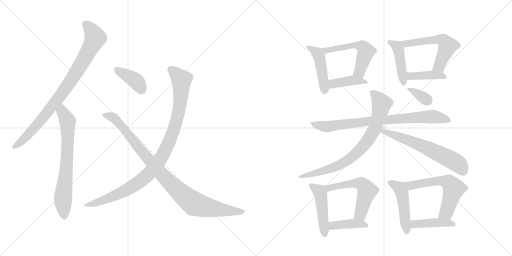
t = 0.00 s
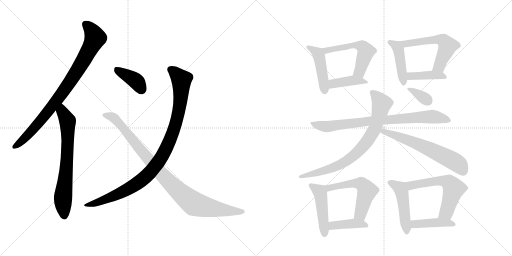
t = 3.04 s
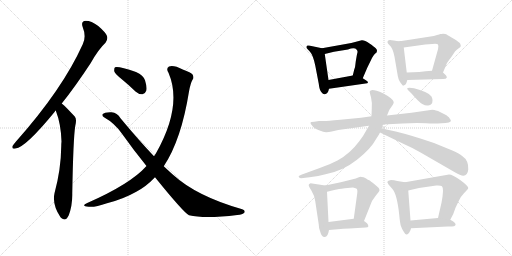
t = 6.08 s
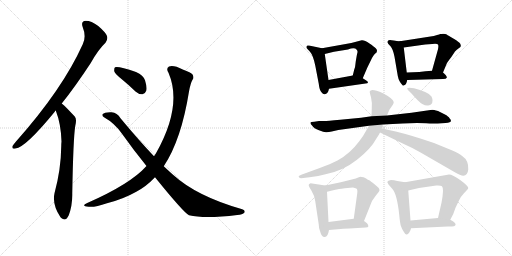
t = 9.11 s
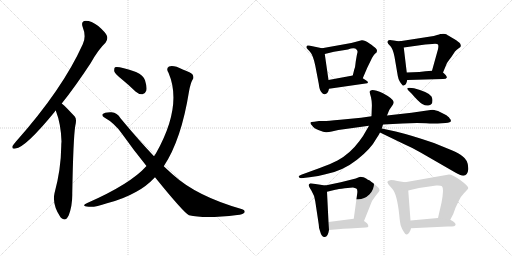
t = 12.15 s
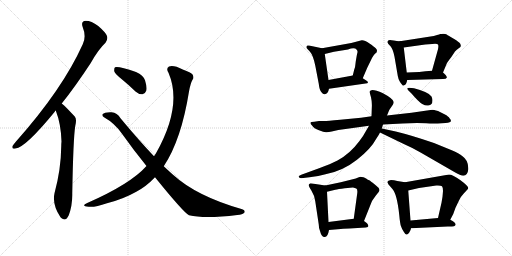
t = 15.19 s

The animated SVG that drew these frames (rendered in a browser with its animation timeline set to each time). Animation: 21 CSS @keyframes rules; one cycle of 15.19 s.

<svg version="1.1" viewBox="0 0 2048 1024" xmlns="http://www.w3.org/2000/svg">
  <g stroke="lightgray" stroke-dasharray="1,1" stroke-width="1" transform="scale(4, 4)">
    <line x1="0" y1="0" x2="256" y2="256"></line>
    <line x1="256" y1="0" x2="0" y2="256"></line>
    <line x1="128" y1="0" x2="128" y2="256"></line>
    <line x1="0" y1="128" x2="256" y2="128"></line>
    <line x1="256" y1="0" x2="512" y2="256"></line>
    <line x1="512" y1="0" x2="256" y2="256"></line>
    <line x1="384" y1="0" x2="384" y2="256"></line>
    <line x1="256" y1="128" x2="512" y2="128"></line>
  </g>
<g transform="scale(1, -1) translate(0, -850)">
   <style type="text/css">
    @keyframes keyframes0 {
      from {
       stroke: black;
       stroke-dashoffset: 866;
       stroke-width: 128;
       }
       74% {
       animation-timing-function: step-end;
       stroke: black;
       stroke-dashoffset: 0;
       stroke-width: 128;
       }
       to {
       stroke: black;
       stroke-width: 1024;
       }
       }
       #make-me-a-hanzi-animation-0 {
         animation: keyframes0 0.954753s both;
         animation-delay: 0.000000s;
         animation-timing-function: linear;
       }
    @keyframes keyframes1 {
      from {
       stroke: black;
       stroke-dashoffset: 702;
       stroke-width: 128;
       }
       70% {
       animation-timing-function: step-end;
       stroke: black;
       stroke-dashoffset: 0;
       stroke-width: 128;
       }
       to {
       stroke: black;
       stroke-width: 1024;
       }
       }
       #make-me-a-hanzi-animation-1 {
         animation: keyframes1 0.821289s both;
         animation-delay: 0.954753s;
         animation-timing-function: linear;
       }
    @keyframes keyframes2 {
      from {
       stroke: black;
       stroke-dashoffset: 392;
       stroke-width: 128;
       }
       56% {
       animation-timing-function: step-end;
       stroke: black;
       stroke-dashoffset: 0;
       stroke-width: 128;
       }
       to {
       stroke: black;
       stroke-width: 1024;
       }
       }
       #make-me-a-hanzi-animation-2 {
         animation: keyframes2 0.569010s both;
         animation-delay: 1.776042s;
         animation-timing-function: linear;
       }
    @keyframes keyframes3 {
      from {
       stroke: black;
       stroke-dashoffset: 1003;
       stroke-width: 128;
       }
       77% {
       animation-timing-function: step-end;
       stroke: black;
       stroke-dashoffset: 0;
       stroke-width: 128;
       }
       to {
       stroke: black;
       stroke-width: 1024;
       }
       }
       #make-me-a-hanzi-animation-3 {
         animation: keyframes3 1.066243s both;
         animation-delay: 2.345052s;
         animation-timing-function: linear;
       }
    @keyframes keyframes4 {
      from {
       stroke: black;
       stroke-dashoffset: 961;
       stroke-width: 128;
       }
       76% {
       animation-timing-function: step-end;
       stroke: black;
       stroke-dashoffset: 0;
       stroke-width: 128;
       }
       to {
       stroke: black;
       stroke-width: 1024;
       }
       }
       #make-me-a-hanzi-animation-4 {
         animation: keyframes4 1.032064s both;
         animation-delay: 3.411296s;
         animation-timing-function: linear;
       }
    @keyframes keyframes5 {
      from {
       stroke: black;
       stroke-dashoffset: 454;
       stroke-width: 128;
       }
       60% {
       animation-timing-function: step-end;
       stroke: black;
       stroke-dashoffset: 0;
       stroke-width: 128;
       }
       to {
       stroke: black;
       stroke-width: 1024;
       }
       }
       #make-me-a-hanzi-animation-5 {
         animation: keyframes5 0.619466s both;
         animation-delay: 4.443359s;
         animation-timing-function: linear;
       }
    @keyframes keyframes6 {
      from {
       stroke: black;
       stroke-dashoffset: 543;
       stroke-width: 128;
       }
       64% {
       animation-timing-function: step-end;
       stroke: black;
       stroke-dashoffset: 0;
       stroke-width: 128;
       }
       to {
       stroke: black;
       stroke-width: 1024;
       }
       }
       #make-me-a-hanzi-animation-6 {
         animation: keyframes6 0.691895s both;
         animation-delay: 5.062826s;
         animation-timing-function: linear;
       }
    @keyframes keyframes7 {
      from {
       stroke: black;
       stroke-dashoffset: 408;
       stroke-width: 128;
       }
       57% {
       animation-timing-function: step-end;
       stroke: black;
       stroke-dashoffset: 0;
       stroke-width: 128;
       }
       to {
       stroke: black;
       stroke-width: 1024;
       }
       }
       #make-me-a-hanzi-animation-7 {
         animation: keyframes7 0.582031s both;
         animation-delay: 5.754720s;
         animation-timing-function: linear;
       }
    @keyframes keyframes8 {
      from {
       stroke: black;
       stroke-dashoffset: 438;
       stroke-width: 128;
       }
       59% {
       animation-timing-function: step-end;
       stroke: black;
       stroke-dashoffset: 0;
       stroke-width: 128;
       }
       to {
       stroke: black;
       stroke-width: 1024;
       }
       }
       #make-me-a-hanzi-animation-8 {
         animation: keyframes8 0.606445s both;
         animation-delay: 6.336751s;
         animation-timing-function: linear;
       }
    @keyframes keyframes9 {
      from {
       stroke: black;
       stroke-dashoffset: 560;
       stroke-width: 128;
       }
       65% {
       animation-timing-function: step-end;
       stroke: black;
       stroke-dashoffset: 0;
       stroke-width: 128;
       }
       to {
       stroke: black;
       stroke-width: 1024;
       }
       }
       #make-me-a-hanzi-animation-9 {
         animation: keyframes9 0.705729s both;
         animation-delay: 6.943197s;
         animation-timing-function: linear;
       }
    @keyframes keyframes10 {
      from {
       stroke: black;
       stroke-dashoffset: 404;
       stroke-width: 128;
       }
       57% {
       animation-timing-function: step-end;
       stroke: black;
       stroke-dashoffset: 0;
       stroke-width: 128;
       }
       to {
       stroke: black;
       stroke-width: 1024;
       }
       }
       #make-me-a-hanzi-animation-10 {
         animation: keyframes10 0.578776s both;
         animation-delay: 7.648926s;
         animation-timing-function: linear;
       }
    @keyframes keyframes11 {
      from {
       stroke: black;
       stroke-dashoffset: 802;
       stroke-width: 128;
       }
       72% {
       animation-timing-function: step-end;
       stroke: black;
       stroke-dashoffset: 0;
       stroke-width: 128;
       }
       to {
       stroke: black;
       stroke-width: 1024;
       }
       }
       #make-me-a-hanzi-animation-11 {
         animation: keyframes11 0.902669s both;
         animation-delay: 8.227702s;
         animation-timing-function: linear;
       }
    @keyframes keyframes12 {
      from {
       stroke: black;
       stroke-dashoffset: 788;
       stroke-width: 128;
       }
       72% {
       animation-timing-function: step-end;
       stroke: black;
       stroke-dashoffset: 0;
       stroke-width: 128;
       }
       to {
       stroke: black;
       stroke-width: 1024;
       }
       }
       #make-me-a-hanzi-animation-12 {
         animation: keyframes12 0.891276s both;
         animation-delay: 9.130371s;
         animation-timing-function: linear;
       }
    @keyframes keyframes13 {
      from {
       stroke: black;
       stroke-dashoffset: 622;
       stroke-width: 128;
       }
       67% {
       animation-timing-function: step-end;
       stroke: black;
       stroke-dashoffset: 0;
       stroke-width: 128;
       }
       to {
       stroke: black;
       stroke-width: 1024;
       }
       }
       #make-me-a-hanzi-animation-13 {
         animation: keyframes13 0.756185s both;
         animation-delay: 10.021647s;
         animation-timing-function: linear;
       }
    @keyframes keyframes14 {
      from {
       stroke: black;
       stroke-dashoffset: 348;
       stroke-width: 128;
       }
       53% {
       animation-timing-function: step-end;
       stroke: black;
       stroke-dashoffset: 0;
       stroke-width: 128;
       }
       to {
       stroke: black;
       stroke-width: 1024;
       }
       }
       #make-me-a-hanzi-animation-14 {
         animation: keyframes14 0.533203s both;
         animation-delay: 10.777832s;
         animation-timing-function: linear;
       }
    @keyframes keyframes15 {
      from {
       stroke: black;
       stroke-dashoffset: 470;
       stroke-width: 128;
       }
       60% {
       animation-timing-function: step-end;
       stroke: black;
       stroke-dashoffset: 0;
       stroke-width: 128;
       }
       to {
       stroke: black;
       stroke-width: 1024;
       }
       }
       #make-me-a-hanzi-animation-15 {
         animation: keyframes15 0.632487s both;
         animation-delay: 11.311035s;
         animation-timing-function: linear;
       }
    @keyframes keyframes16 {
      from {
       stroke: black;
       stroke-dashoffset: 549;
       stroke-width: 128;
       }
       64% {
       animation-timing-function: step-end;
       stroke: black;
       stroke-dashoffset: 0;
       stroke-width: 128;
       }
       to {
       stroke: black;
       stroke-width: 1024;
       }
       }
       #make-me-a-hanzi-animation-16 {
         animation: keyframes16 0.696777s both;
         animation-delay: 11.943522s;
         animation-timing-function: linear;
       }
    @keyframes keyframes17 {
      from {
       stroke: black;
       stroke-dashoffset: 405;
       stroke-width: 128;
       }
       57% {
       animation-timing-function: step-end;
       stroke: black;
       stroke-dashoffset: 0;
       stroke-width: 128;
       }
       to {
       stroke: black;
       stroke-width: 1024;
       }
       }
       #make-me-a-hanzi-animation-17 {
         animation: keyframes17 0.579590s both;
         animation-delay: 12.640299s;
         animation-timing-function: linear;
       }
    @keyframes keyframes18 {
      from {
       stroke: black;
       stroke-dashoffset: 481;
       stroke-width: 128;
       }
       61% {
       animation-timing-function: step-end;
       stroke: black;
       stroke-dashoffset: 0;
       stroke-width: 128;
       }
       to {
       stroke: black;
       stroke-width: 1024;
       }
       }
       #make-me-a-hanzi-animation-18 {
         animation: keyframes18 0.641439s both;
         animation-delay: 13.219889s;
         animation-timing-function: linear;
       }
    @keyframes keyframes19 {
      from {
       stroke: black;
       stroke-dashoffset: 590;
       stroke-width: 128;
       }
       66% {
       animation-timing-function: step-end;
       stroke: black;
       stroke-dashoffset: 0;
       stroke-width: 128;
       }
       to {
       stroke: black;
       stroke-width: 1024;
       }
       }
       #make-me-a-hanzi-animation-19 {
         animation: keyframes19 0.730143s both;
         animation-delay: 13.861328s;
         animation-timing-function: linear;
       }
    @keyframes keyframes20 {
      from {
       stroke: black;
       stroke-dashoffset: 425;
       stroke-width: 128;
       }
       58% {
       animation-timing-function: step-end;
       stroke: black;
       stroke-dashoffset: 0;
       stroke-width: 128;
       }
       to {
       stroke: black;
       stroke-width: 1024;
       }
       }
       #make-me-a-hanzi-animation-20 {
         animation: keyframes20 0.595866s both;
         animation-delay: 14.591471s;
         animation-timing-function: linear;
       }
</style>
<path d="M 247 436 Q 302 505 363 598 Q 394 653 422 679 Q 432 691 428 706 Q 424 719 393 746 Q 365 767 343 767 Q 322 766 331 741 Q 346 704 331 673 Q 250 493 64 284 Q 54 272 50 266 Q 46 253 62 256 Q 102 260 219 403 Q 220 406 223 408 L 247 436 Z" fill="lightgray"></path> 
<path d="M 223 408 Q 244 354 246 284 Q 245 275 245 266 Q 244 172 218 77 Q 208 32 242 -19 Q 243 -19 245 -22 Q 263 -38 275 -11 Q 290 29 289 76 Q 293 296 301 346 Q 308 373 299 384 Q 254 432 247 436 C 224 456 213 436 223 408 Z" fill="lightgray"></path> 
<path d="M 486 534 Q 513 512 542 484 Q 555 472 570 473 Q 580 474 585 487 Q 589 500 580 529 Q 574 548 544 562 Q 472 587 460 581 Q 456 577 457 565 Q 460 555 486 534 Z" fill="lightgray"></path> 
<path d="M 655 185 Q 725 290 756 484 Q 762 517 770 531 Q 777 538 771 551 Q 764 560 731 572 Q 694 591 676 584 Q 663 577 674 559 Q 731 427 624 237 Q 620 231 616 225 L 586 186 Q 522 114 349 38 Q 321 25 355 23 Q 379 20 428 37 Q 492 53 545 83 Q 585 104 620 141 L 655 185 Z" fill="lightgray"></path> 
<path d="M 620 141 Q 734 0 756 -11 Q 819 -26 949 -10 Q 970 -9 978 0 Q 982 9 969 13 Q 786 65 691 152 Q 673 168 655 185 L 616 225 Q 555 289 482 377 Q 469 399 446 401 Q 418 402 410 393 Q 407 387 416 381 Q 459 357 488 315 Q 537 246 586 186 L 620 141 Z" fill="lightgray"></path> 
<path d="M 1288 657 L 1236 668 Q 1234 669 1230 668 Q 1226 666 1226 663 Q 1225 659 1228 656 L 1240 643 Q 1252 630 1261 588 L 1275 515 Q 1278 488 1286 481 Q 1293 471 1299 473 Q 1312 474 1316 495 L 1314 530 L 1299 634 C 1296 655 1296 655 1288 657 Z" fill="lightgray"></path> 
<path d="M 1451 537 L 1469 579 L 1488 618 Q 1495 630 1499 634 L 1507 641 Q 1507 644 1508 648 Q 1508 651 1503 657 Q 1498 662 1478 676 Q 1458 690 1447 689 L 1405 678 L 1288 657 C 1258 652 1270 627 1299 634 L 1336 643 L 1392 652 Q 1418 662 1427 651 Q 1431 646 1430 641 Q 1428 635 1423 604 L 1421 588 Q 1421 583 1417 572 L 1411 548 C 1404 519 1439 509 1451 537 Z" fill="lightgray"></path> 
<path d="M 1316 495 L 1469 517 L 1472 520 Q 1472 524 1465 528 L 1451 537 C 1429 551 1429 551 1411 548 L 1314 530 C 1285 525 1286 491 1316 495 Z" fill="lightgray"></path> 
<path d="M 1606 686 Q 1594 684 1575 688 Q 1556 692 1553 688 Q 1549 684 1550 680 Q 1551 676 1562 665 Q 1572 654 1578 623 L 1591 547 Q 1595 524 1611 508 Q 1613 507 1614 508 L 1619 510 Q 1625 513 1629 530 L 1627 560 L 1615 660 C 1612 687 1612 687 1606 686 Z" fill="lightgray"></path> 
<path d="M 1760 714 L 1757 712 Q 1753 712 1745 709 Q 1737 706 1722 704 L 1606 686 C 1576 681 1585 656 1615 660 L 1701 672 L 1729 674 Q 1749 676 1752 672 Q 1755 668 1752 653 L 1728 567 C 1720 538 1760 532 1772 560 L 1787 596 Q 1790 603 1804 620 L 1820 644 Q 1827 651 1835 657 Q 1842 662 1843 665 Q 1844 667 1841 675 Q 1837 682 1815 695 Q 1792 708 1787 712 Q 1782 715 1773 715 Q 1764 714 1760 714 Z" fill="lightgray"></path> 
<path d="M 1629 530 L 1772 534 Q 1785 534 1787 539 Q 1789 546 1772 560 C 1761 570 1758 569 1728 567 L 1702 565 L 1677 562 L 1627 560 C 1597 559 1599 529 1629 530 Z" fill="lightgray"></path> 
<path d="M 1249 347 Q 1255 337 1276 329 Q 1297 320 1306 321 Q 1315 321 1327 324 L 1353 330 L 1476 347 L 1532 352 L 1610 356 Q 1660 359 1705 357 Q 1750 355 1751 356 L 1782 358 Q 1815 360 1798 377 Q 1795 384 1778 393 L 1752 406 Q 1734 411 1729 411 L 1646 399 L 1548 388 L 1486 385 L 1444 379 L 1361 371 Q 1300 365 1293 366 L 1276 366 L 1257 363 Q 1243 363 1242 359 Q 1241 355 1249 347 Z" fill="lightgray"></path> 
<path d="M 1476 347 L 1462 323 Q 1453 305 1437 285 Q 1400 235 1350 208 Q 1322 194 1279 178 L 1205 151 Q 1191 146 1196 141 Q 1199 137 1205 137 L 1238 141 Q 1267 143 1302 153 Q 1371 166 1428 211 Q 1484 255 1505 295 Q 1516 311 1520 320 L 1527 336 L 1532 352 L 1548 388 L 1557 410 L 1572 432 Q 1574 436 1575 442 Q 1573 455 1532 477 Q 1483 499 1479 484 Q 1478 481 1484 461 Q 1489 441 1487 414 L 1486 385 L 1476 347 Z" fill="lightgray"></path> 
<path d="M 1520 320 L 1613 275 Q 1652 258 1684 239 L 1821 160 Q 1869 130 1873 172 Q 1875 208 1850 225 Q 1836 237 1807 249 L 1736 278 Q 1649 308 1583 324 L 1527 336 C 1498 342 1493 333 1520 320 Z" fill="lightgray"></path> 
<path d="M 1631 491 L 1646 476 Q 1675 442 1689 434 Q 1703 426 1713 428 Q 1730 430 1730 448 Q 1730 455 1726 464 Q 1717 481 1656 497 L 1638 499 Q 1629 499 1629 497 Q 1629 495 1631 491 Z" fill="lightgray"></path> 
<path d="M 1301 108 L 1242 117 Q 1236 114 1235 111 Q 1233 107 1246 87 Q 1259 66 1261 45 L 1275 -48 Q 1275 -62 1280 -74 Q 1286 -98 1298 -98 Q 1311 -100 1316 -70 L 1314 -38 L 1308 83 C 1307 107 1307 107 1301 108 Z" fill="lightgray"></path> 
<path d="M 1456 -34 L 1480 26 Q 1485 46 1502 66 Q 1518 85 1518 89 Q 1518 92 1516 96 Q 1514 100 1498 113 Q 1482 126 1477 129 Q 1471 131 1466 135 Q 1461 138 1454 141 Q 1446 143 1442 143 Q 1438 142 1423 136 L 1363 121 L 1301 108 C 1272 102 1279 76 1308 83 L 1341 91 Q 1352 94 1379 97 Q 1405 100 1412 100 Q 1419 99 1425 96 Q 1431 93 1429 77 L 1415 -25 C 1411 -55 1445 -62 1456 -34 Z" fill="lightgray"></path> 
<path d="M 1316 -70 L 1363 -66 Q 1379 -64 1414 -63 L 1463 -60 Q 1481 -60 1468 -43 Q 1461 -37 1456 -34 C 1438 -22 1438 -22 1415 -25 L 1314 -38 C 1284 -42 1286 -73 1316 -70 Z" fill="lightgray"></path> 
<path d="M 1620 121 L 1589 126 Q 1576 130 1564 130 Q 1551 129 1549 122 L 1554 112 L 1568 96 Q 1588 76 1597 -10 Q 1600 -44 1604 -55 Q 1608 -67 1615 -77 Q 1621 -88 1626 -88 Q 1631 -89 1637 -80 Q 1643 -72 1644 -63 L 1642 -32 L 1633 88 C 1631 118 1631 119 1620 121 Z" fill="lightgray"></path> 
<path d="M 1801 -29 L 1813 -6 L 1822 19 L 1836 48 Q 1843 64 1855 76 L 1867 89 Q 1873 94 1873 98 Q 1873 106 1842 129 Q 1810 152 1796 152 L 1620 121 C 1590 116 1604 81 1633 88 L 1676 98 L 1745 108 Q 1763 109 1768 105 Q 1772 100 1772 86 L 1770 63 L 1766 39 L 1752 -22 C 1745 -51 1787 -56 1801 -29 Z" fill="lightgray"></path> 
<path d="M 1644 -63 L 1791 -56 Q 1812 -56 1816 -55 Q 1820 -54 1822 -50 Q 1826 -42 1801 -29 L 1752 -22 L 1642 -32 C 1612 -35 1614 -64 1644 -63 Z" fill="lightgray"></path> 
      <clipPath id="make-me-a-hanzi-clip-0">
      <path d="M 247 436 Q 302 505 363 598 Q 394 653 422 679 Q 432 691 428 706 Q 424 719 393 746 Q 365 767 343 767 Q 322 766 331 741 Q 346 704 331 673 Q 250 493 64 284 Q 54 272 50 266 Q 46 253 62 256 Q 102 260 219 403 Q 220 406 223 408 L 247 436 Z" fill="lightgray"></path>
      </clipPath>
      <path clip-path="url(#make-me-a-hanzi-clip-0)" d="M 342 751 L 361 735 L 381 699 L 341 621 L 291 539 L 195 406 L 115 313 L 59 265 " fill="none" id="make-me-a-hanzi-animation-0" stroke-dasharray="738 1476" stroke-linecap="round"></path>

      <clipPath id="make-me-a-hanzi-clip-1">
      <path d="M 223 408 Q 244 354 246 284 Q 245 275 245 266 Q 244 172 218 77 Q 208 32 242 -19 Q 243 -19 245 -22 Q 263 -38 275 -11 Q 290 29 289 76 Q 293 296 301 346 Q 308 373 299 384 Q 254 432 247 436 C 224 456 213 436 223 408 Z" fill="lightgray"></path>
      </clipPath>
      <path clip-path="url(#make-me-a-hanzi-clip-1)" d="M 245 429 L 249 403 L 271 360 L 268 201 L 252 55 L 258 -10 " fill="none" id="make-me-a-hanzi-animation-1" stroke-dasharray="574 1148" stroke-linecap="round"></path>

      <clipPath id="make-me-a-hanzi-clip-2">
      <path d="M 486 534 Q 513 512 542 484 Q 555 472 570 473 Q 580 474 585 487 Q 589 500 580 529 Q 574 548 544 562 Q 472 587 460 581 Q 456 577 457 565 Q 460 555 486 534 Z" fill="lightgray"></path>
      </clipPath>
      <path clip-path="url(#make-me-a-hanzi-clip-2)" d="M 464 576 L 536 532 L 567 491 " fill="none" id="make-me-a-hanzi-animation-2" stroke-dasharray="264 528" stroke-linecap="round"></path>

      <clipPath id="make-me-a-hanzi-clip-3">
      <path d="M 655 185 Q 725 290 756 484 Q 762 517 770 531 Q 777 538 771 551 Q 764 560 731 572 Q 694 591 676 584 Q 663 577 674 559 Q 731 427 624 237 Q 620 231 616 225 L 586 186 Q 522 114 349 38 Q 321 25 355 23 Q 379 20 428 37 Q 492 53 545 83 Q 585 104 620 141 L 655 185 Z" fill="lightgray"></path>
      </clipPath>
      <path clip-path="url(#make-me-a-hanzi-clip-3)" d="M 684 571 L 726 531 L 725 479 L 708 374 L 684 299 L 649 226 L 603 163 L 550 117 L 460 68 L 347 28 " fill="none" id="make-me-a-hanzi-animation-3" stroke-dasharray="875 1750" stroke-linecap="round"></path>

      <clipPath id="make-me-a-hanzi-clip-4">
      <path d="M 620 141 Q 734 0 756 -11 Q 819 -26 949 -10 Q 970 -9 978 0 Q 982 9 969 13 Q 786 65 691 152 Q 673 168 655 185 L 616 225 Q 555 289 482 377 Q 469 399 446 401 Q 418 402 410 393 Q 407 387 416 381 Q 459 357 488 315 Q 537 246 586 186 L 620 141 Z" fill="lightgray"></path>
      </clipPath>
      <path clip-path="url(#make-me-a-hanzi-clip-4)" d="M 418 389 L 438 387 L 463 372 L 650 148 L 765 43 L 788 31 L 850 16 L 968 3 " fill="none" id="make-me-a-hanzi-animation-4" stroke-dasharray="833 1666" stroke-linecap="round"></path>

      <clipPath id="make-me-a-hanzi-clip-5">
      <path d="M 1288 657 L 1236 668 Q 1234 669 1230 668 Q 1226 666 1226 663 Q 1225 659 1228 656 L 1240 643 Q 1252 630 1261 588 L 1275 515 Q 1278 488 1286 481 Q 1293 471 1299 473 Q 1312 474 1316 495 L 1314 530 L 1299 634 C 1296 655 1296 655 1288 657 Z" fill="lightgray"></path>
      </clipPath>
      <path clip-path="url(#make-me-a-hanzi-clip-5)" d="M 1233 662 L 1275 630 L 1298 487 " fill="none" id="make-me-a-hanzi-animation-5" stroke-dasharray="326 652" stroke-linecap="round"></path>

      <clipPath id="make-me-a-hanzi-clip-6">
      <path d="M 1451 537 L 1469 579 L 1488 618 Q 1495 630 1499 634 L 1507 641 Q 1507 644 1508 648 Q 1508 651 1503 657 Q 1498 662 1478 676 Q 1458 690 1447 689 L 1405 678 L 1288 657 C 1258 652 1270 627 1299 634 L 1336 643 L 1392 652 Q 1418 662 1427 651 Q 1431 646 1430 641 Q 1428 635 1423 604 L 1421 588 Q 1421 583 1417 572 L 1411 548 C 1404 519 1439 509 1451 537 Z" fill="lightgray"></path>
      </clipPath>
      <path clip-path="url(#make-me-a-hanzi-clip-6)" d="M 1296 654 L 1306 648 L 1415 669 L 1451 662 L 1463 640 L 1438 563 L 1419 552 " fill="none" id="make-me-a-hanzi-animation-6" stroke-dasharray="415 830" stroke-linecap="round"></path>

      <clipPath id="make-me-a-hanzi-clip-7">
      <path d="M 1316 495 L 1469 517 L 1472 520 Q 1472 524 1465 528 L 1451 537 C 1429 551 1429 551 1411 548 L 1314 530 C 1285 525 1286 491 1316 495 Z" fill="lightgray"></path>
      </clipPath>
      <path clip-path="url(#make-me-a-hanzi-clip-7)" d="M 1323 501 L 1336 516 L 1407 528 L 1467 522 " fill="none" id="make-me-a-hanzi-animation-7" stroke-dasharray="280 560" stroke-linecap="round"></path>

      <clipPath id="make-me-a-hanzi-clip-8">
      <path d="M 1606 686 Q 1594 684 1575 688 Q 1556 692 1553 688 Q 1549 684 1550 680 Q 1551 676 1562 665 Q 1572 654 1578 623 L 1591 547 Q 1595 524 1611 508 Q 1613 507 1614 508 L 1619 510 Q 1625 513 1629 530 L 1627 560 L 1615 660 C 1612 687 1612 687 1606 686 Z" fill="lightgray"></path>
      </clipPath>
      <path clip-path="url(#make-me-a-hanzi-clip-8)" d="M 1559 681 L 1590 663 L 1613 519 " fill="none" id="make-me-a-hanzi-animation-8" stroke-dasharray="310 620" stroke-linecap="round"></path>

      <clipPath id="make-me-a-hanzi-clip-9">
      <path d="M 1760 714 L 1757 712 Q 1753 712 1745 709 Q 1737 706 1722 704 L 1606 686 C 1576 681 1585 656 1615 660 L 1701 672 L 1729 674 Q 1749 676 1752 672 Q 1755 668 1752 653 L 1728 567 C 1720 538 1760 532 1772 560 L 1787 596 Q 1790 603 1804 620 L 1820 644 Q 1827 651 1835 657 Q 1842 662 1843 665 Q 1844 667 1841 675 Q 1837 682 1815 695 Q 1792 708 1787 712 Q 1782 715 1773 715 Q 1764 714 1760 714 Z" fill="lightgray"></path>
      </clipPath>
      <path clip-path="url(#make-me-a-hanzi-clip-9)" d="M 1614 682 L 1624 675 L 1745 692 L 1774 688 L 1791 667 L 1758 586 L 1736 572 " fill="none" id="make-me-a-hanzi-animation-9" stroke-dasharray="432 864" stroke-linecap="round"></path>

      <clipPath id="make-me-a-hanzi-clip-10">
      <path d="M 1629 530 L 1772 534 Q 1785 534 1787 539 Q 1789 546 1772 560 C 1761 570 1758 569 1728 567 L 1702 565 L 1677 562 L 1627 560 C 1597 559 1599 529 1629 530 Z" fill="lightgray"></path>
      </clipPath>
      <path clip-path="url(#make-me-a-hanzi-clip-10)" d="M 1634 553 L 1652 545 L 1723 550 L 1771 547 L 1778 541 " fill="none" id="make-me-a-hanzi-animation-10" stroke-dasharray="276 552" stroke-linecap="round"></path>

      <clipPath id="make-me-a-hanzi-clip-11">
      <path d="M 1249 347 Q 1255 337 1276 329 Q 1297 320 1306 321 Q 1315 321 1327 324 L 1353 330 L 1476 347 L 1532 352 L 1610 356 Q 1660 359 1705 357 Q 1750 355 1751 356 L 1782 358 Q 1815 360 1798 377 Q 1795 384 1778 393 L 1752 406 Q 1734 411 1729 411 L 1646 399 L 1548 388 L 1486 385 L 1444 379 L 1361 371 Q 1300 365 1293 366 L 1276 366 L 1257 363 Q 1243 363 1242 359 Q 1241 355 1249 347 Z" fill="lightgray"></path>
      </clipPath>
      <path clip-path="url(#make-me-a-hanzi-clip-11)" d="M 1251 356 L 1309 344 L 1481 366 L 1712 383 L 1762 378 L 1791 367 " fill="none" id="make-me-a-hanzi-animation-11" stroke-dasharray="674 1348" stroke-linecap="round"></path>

      <clipPath id="make-me-a-hanzi-clip-12">
      <path d="M 1476 347 L 1462 323 Q 1453 305 1437 285 Q 1400 235 1350 208 Q 1322 194 1279 178 L 1205 151 Q 1191 146 1196 141 Q 1199 137 1205 137 L 1238 141 Q 1267 143 1302 153 Q 1371 166 1428 211 Q 1484 255 1505 295 Q 1516 311 1520 320 L 1527 336 L 1532 352 L 1548 388 L 1557 410 L 1572 432 Q 1574 436 1575 442 Q 1573 455 1532 477 Q 1483 499 1479 484 Q 1478 481 1484 461 Q 1489 441 1487 414 L 1486 385 L 1476 347 Z" fill="lightgray"></path>
      </clipPath>
      <path clip-path="url(#make-me-a-hanzi-clip-12)" d="M 1487 481 L 1527 435 L 1502 342 L 1469 285 L 1444 255 L 1385 205 L 1334 179 L 1203 144 " fill="none" id="make-me-a-hanzi-animation-12" stroke-dasharray="660 1320" stroke-linecap="round"></path>

      <clipPath id="make-me-a-hanzi-clip-13">
      <path d="M 1520 320 L 1613 275 Q 1652 258 1684 239 L 1821 160 Q 1869 130 1873 172 Q 1875 208 1850 225 Q 1836 237 1807 249 L 1736 278 Q 1649 308 1583 324 L 1527 336 C 1498 342 1493 333 1520 320 Z" fill="lightgray"></path>
      </clipPath>
      <path clip-path="url(#make-me-a-hanzi-clip-13)" d="M 1529 321 L 1534 325 L 1641 287 L 1719 253 L 1825 200 L 1852 167 " fill="none" id="make-me-a-hanzi-animation-13" stroke-dasharray="494 988" stroke-linecap="round"></path>

      <clipPath id="make-me-a-hanzi-clip-14">
      <path d="M 1631 491 L 1646 476 Q 1675 442 1689 434 Q 1703 426 1713 428 Q 1730 430 1730 448 Q 1730 455 1726 464 Q 1717 481 1656 497 L 1638 499 Q 1629 499 1629 497 Q 1629 495 1631 491 Z" fill="lightgray"></path>
      </clipPath>
      <path clip-path="url(#make-me-a-hanzi-clip-14)" d="M 1634 495 L 1712 446 " fill="none" id="make-me-a-hanzi-animation-14" stroke-dasharray="220 440" stroke-linecap="round"></path>

      <clipPath id="make-me-a-hanzi-clip-15">
      <path d="M 1301 108 L 1242 117 Q 1236 114 1235 111 Q 1233 107 1246 87 Q 1259 66 1261 45 L 1275 -48 Q 1275 -62 1280 -74 Q 1286 -98 1298 -98 Q 1311 -100 1316 -70 L 1314 -38 L 1308 83 C 1307 107 1307 107 1301 108 Z" fill="lightgray"></path>
      </clipPath>
      <path clip-path="url(#make-me-a-hanzi-clip-15)" d="M 1243 109 L 1280 82 L 1298 -85 " fill="none" id="make-me-a-hanzi-animation-15" stroke-dasharray="342 684" stroke-linecap="round"></path>

      <clipPath id="make-me-a-hanzi-clip-16">
      <path d="M 1456 -34 L 1480 26 Q 1485 46 1502 66 Q 1518 85 1518 89 Q 1518 92 1516 96 Q 1514 100 1498 113 Q 1482 126 1477 129 Q 1471 131 1466 135 Q 1461 138 1454 141 Q 1446 143 1442 143 Q 1438 142 1423 136 L 1363 121 L 1301 108 C 1272 102 1279 76 1308 83 L 1341 91 Q 1352 94 1379 97 Q 1405 100 1412 100 Q 1419 99 1425 96 Q 1431 93 1429 77 L 1415 -25 C 1411 -55 1445 -62 1456 -34 Z" fill="lightgray"></path>
      </clipPath>
      <path clip-path="url(#make-me-a-hanzi-clip-16)" d="M 1310 104 L 1317 98 L 1420 117 L 1438 117 L 1457 105 L 1467 82 L 1440 -8 L 1424 -19 " fill="none" id="make-me-a-hanzi-animation-16" stroke-dasharray="421 842" stroke-linecap="round"></path>

      <clipPath id="make-me-a-hanzi-clip-17">
      <path d="M 1316 -70 L 1363 -66 Q 1379 -64 1414 -63 L 1463 -60 Q 1481 -60 1468 -43 Q 1461 -37 1456 -34 C 1438 -22 1438 -22 1415 -25 L 1314 -38 C 1284 -42 1286 -73 1316 -70 Z" fill="lightgray"></path>
      </clipPath>
      <path clip-path="url(#make-me-a-hanzi-clip-17)" d="M 1323 -64 L 1330 -53 L 1381 -46 L 1418 -44 L 1465 -51 " fill="none" id="make-me-a-hanzi-animation-17" stroke-dasharray="277 554" stroke-linecap="round"></path>

      <clipPath id="make-me-a-hanzi-clip-18">
      <path d="M 1620 121 L 1589 126 Q 1576 130 1564 130 Q 1551 129 1549 122 L 1554 112 L 1568 96 Q 1588 76 1597 -10 Q 1600 -44 1604 -55 Q 1608 -67 1615 -77 Q 1621 -88 1626 -88 Q 1631 -89 1637 -80 Q 1643 -72 1644 -63 L 1642 -32 L 1633 88 C 1631 118 1631 119 1620 121 Z" fill="lightgray"></path>
      </clipPath>
      <path clip-path="url(#make-me-a-hanzi-clip-18)" d="M 1557 120 L 1593 102 L 1608 79 L 1626 -77 " fill="none" id="make-me-a-hanzi-animation-18" stroke-dasharray="353 706" stroke-linecap="round"></path>

      <clipPath id="make-me-a-hanzi-clip-19">
      <path d="M 1801 -29 L 1813 -6 L 1822 19 L 1836 48 Q 1843 64 1855 76 L 1867 89 Q 1873 94 1873 98 Q 1873 106 1842 129 Q 1810 152 1796 152 L 1620 121 C 1590 116 1604 81 1633 88 L 1676 98 L 1745 108 Q 1763 109 1768 105 Q 1772 100 1772 86 L 1770 63 L 1766 39 L 1752 -22 C 1745 -51 1787 -56 1801 -29 Z" fill="lightgray"></path>
      </clipPath>
      <path clip-path="url(#make-me-a-hanzi-clip-19)" d="M 1628 118 L 1639 109 L 1651 109 L 1763 127 L 1778 126 L 1804 112 L 1814 96 L 1786 1 L 1759 -16 " fill="none" id="make-me-a-hanzi-animation-19" stroke-dasharray="462 924" stroke-linecap="round"></path>

      <clipPath id="make-me-a-hanzi-clip-20">
      <path d="M 1644 -63 L 1791 -56 Q 1812 -56 1816 -55 Q 1820 -54 1822 -50 Q 1826 -42 1801 -29 L 1752 -22 L 1642 -32 C 1612 -35 1614 -64 1644 -63 Z" fill="lightgray"></path>
      </clipPath>
      <path clip-path="url(#make-me-a-hanzi-clip-20)" d="M 1651 -55 L 1659 -46 L 1746 -40 L 1815 -47 " fill="none" id="make-me-a-hanzi-animation-20" stroke-dasharray="297 594" stroke-linecap="round"></path>

</g>
</svg>
